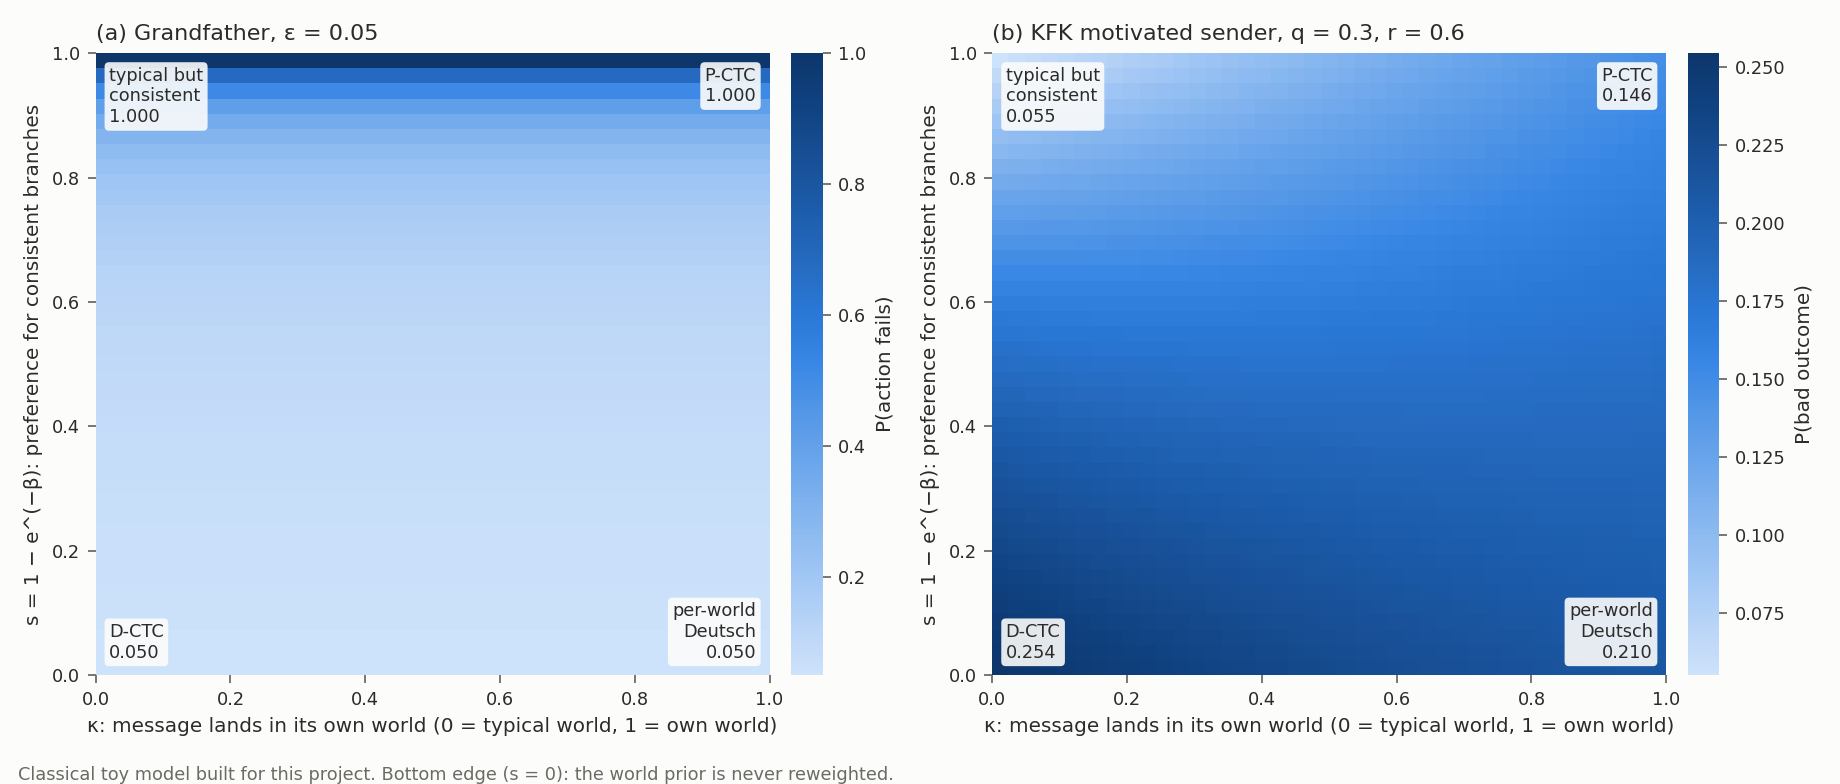

Source data for this figure (header and first rows):
scenario, kappa, s, beta, probability
grandfather, 0.0, 0.0, 0.0, 0.05
grandfather, 0.025, 0.0, 0.0, 0.05
grandfather, 0.05, 0.0, 0.0, 0.05
grandfather, 0.075, 0.0, 0.0, 0.05
grandfather, 0.1, 0.0, 0.0, 0.05
grandfather, 0.125, 0.0, 0.0, 0.05
grandfather, 0.15, 0.0, 0.0, 0.05
grandfather, 0.175, 0.0, 0.0, 0.05
grandfather, 0.2, 0.0, 0.0, 0.05
grandfather, 0.225, 0.0, 0.0, 0.05
grandfather, 0.25, 0.0, 0.0, 0.05
grandfather, 0.275, 0.0, 0.0, 0.05
grandfather, 0.3, 0.0, 0.0, 0.05
grandfather, 0.325, 0.0, 0.0, 0.05
grandfather, 0.35, 0.0, 0.0, 0.05
grandfather, 0.375, 0.0, 0.0, 0.05
grandfather, 0.4, 0.0, 0.0, 0.05
grandfather, 0.425, 0.0, 0.0, 0.05
grandfather, 0.45, 0.0, 0.0, 0.05
grandfather, 0.475, 0.0, 0.0, 0.05
grandfather, 0.5, 0.0, 0.0, 0.05
grandfather, 0.525, 0.0, 0.0, 0.05
grandfather, 0.55, 0.0, 0.0, 0.05
grandfather, 0.575, 0.0, 0.0, 0.05
grandfather, 0.6, 0.0, 0.0, 0.05
grandfather, 0.625, 0.0, 0.0, 0.05
grandfather, 0.65, 0.0, 0.0, 0.05
grandfather, 0.675, 0.0, 0.0, 0.05
grandfather, 0.7, 0.0, 0.0, 0.05
grandfather, 0.725, 0.0, 0.0, 0.05
grandfather, 0.75, 0.0, 0.0, 0.05
grandfather, 0.775, 0.0, 0.0, 0.05
grandfather, 0.8, 0.0, 0.0, 0.05
grandfather, 0.825, 0.0, 0.0, 0.05
grandfather, 0.85, 0.0, 0.0, 0.05
grandfather, 0.875, 0.0, 0.0, 0.05
grandfather, 0.9, 0.0, 0.0, 0.05
grandfather, 0.925, 0.0, 0.0, 0.05
grandfather, 0.95, 0.0, 0.0, 0.05
grandfather, 0.975, 0.0, 0.0, 0.05
grandfather, 1.0, 0.0, 0.0, 0.05
grandfather, 0.0, 0.025, 0.02532, 0.05122
grandfather, 0.025, 0.025, 0.02532, 0.05122
grandfather, 0.05, 0.025, 0.02532, 0.05122
grandfather, 0.075, 0.025, 0.02532, 0.05122
grandfather, 0.1, 0.025, 0.02532, 0.05122
grandfather, 0.125, 0.025, 0.02532, 0.05122
grandfather, 0.15, 0.025, 0.02532, 0.05122
grandfather, 0.175, 0.025, 0.02532, 0.05122
grandfather, 0.2, 0.025, 0.02532, 0.05122
grandfather, 0.225, 0.025, 0.02532, 0.05122
grandfather, 0.25, 0.025, 0.02532, 0.05122
grandfather, 0.275, 0.025, 0.02532, 0.05122
grandfather, 0.3, 0.025, 0.02532, 0.05122
grandfather, 0.325, 0.025, 0.02532, 0.05122
grandfather, 0.35, 0.025, 0.02532, 0.05122
grandfather, 0.375, 0.025, 0.02532, 0.05122
grandfather, 0.4, 0.025, 0.02532, 0.05122
grandfather, 0.425, 0.025, 0.02532, 0.05122
grandfather, 0.45, 0.025, 0.02532, 0.05122
... 3,302 more rows
